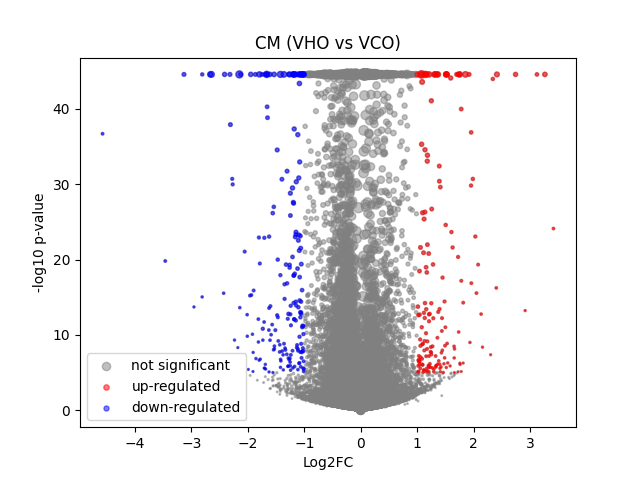

The data file committed next to this chart (first rows):
	gene	expression_1	expression_2	log2FC	-log10 p-val	significant
0	MIR1302-2HG	-3.3294782e-08	5.820766e-10	4.8842245e-05	44.55	0
1	FAM138A	-3.3294782e-08	5.820766e-10	4.8842245e-05	44.55	0
2	OR4F5	-3.3294782e-08	5.820766e-10	4.8842245e-05	44.55	0
3	AL627309.1	0.002324	0.002503	0.07537	0.07891	0
4	AL627309.3	-3.3294782e-08	5.820766e-10	4.8842245e-05	44.55	0
5	AL627309.2	-3.3294782e-08	5.820766e-10	4.8842245e-05	44.55	0
6	AL627309.5	0.0192	0.02044	0.086	0.217	0
7	AL627309.4	0.001206	0.000467	-0.5884	0.6762	0
8	AP006222.2	0.0003606	0.0006173	0.2493	0.3114	0
9	AL732372.1	-3.3294782e-08	5.820766e-10	4.8842245e-05	44.55	0
10	OR4F29	-3.3294782e-08	5.820766e-10	4.8842245e-05	44.55	0
11	AC114498.1	-3.3294782e-08	5.820766e-10	4.8842245e-05	44.55	0
12	OR4F16	-3.3294782e-08	5.820766e-10	4.8842245e-05	44.55	0
13	AL669831.2	0.001323	0.001157	-0.1068	0.1015	0
14	LINC01409	0.06269	0.07152	0.1873	1.335	0
15	FAM87B	0.0002513	0.0002639	0.01453	0.01513	0
16	LINC01128	0.1349	0.1493	0.1454	1.655	0
17	LINC00115	0.009161	0.01504	0.659	2.626	0
18	FAM41C	0.008176	0.007904	-0.04348	0.06486	0
19	AL645608.6	0.0001495	0.0007154	0.5776	1.121	0
20	AL645608.2	0.005435	0.004796	-0.1511	0.2168	0
21	AL645608.4	0.0005779	0.0007027	0.1098	0.1128	0
22	LINC02593	0.04693	0.03755	-0.3141	1.93	0
23	SAMD11	0.3469	0.1927	-0.8452	44.55	0
24	NOC2L	0.2393	0.2153	-0.152	2.73	0
25	KLHL17	0.01146	0.01368	0.2359	0.6152	0
26	PLEKHN1	0.001368	0.001551	0.1078	0.1032	0
27	PERM1	-3.3294782e-08	0.001231	1.158	3.265	0
28	AL645608.7	0.001318	0.000693	-0.4532	0.6139	0
29	HES4	0.3372	0.2278	-0.5639	32.45	0
30	ISG15	0.2413	0.2091	-0.2057	4.324	0
31	AL645608.1	0.0002467	5.820766e-10	-0.3181	0.4983	0
32	AGRN	0.09064	0.07961	-0.1849	1.562	0
33	AL645608.5	-3.3294782e-08	5.820766e-10	4.8842245e-05	44.55	0
34	AL645608.8	-3.3294782e-08	0.0001178	0.1607	0.499	0
35	RNF223	-3.3294782e-08	5.820766e-10	4.8842245e-05	44.55	0
36	C1orf159	0.01817	0.0151	-0.252	0.7685	0
37	AL390719.3	0.0002673	5.820766e-10	-0.3418	0.7988	0
38	LINC01342	-3.3294782e-08	5.820766e-10	4.8842245e-05	44.55	0
39	AL390719.2	-3.3294782e-08	0.0001255	0.1706	0.499	0
40	TTLL10-AS1	-3.3294782e-08	5.820766e-10	4.8842245e-05	44.55	0
41	TTLL10	0.0001978	5.820766e-10	-0.2604	0.4983	0
42	TNFRSF18	0.0007403	0.0007582	0.01476	0.01215	0
43	TNFRSF4	0.0007517	0.0004767	-0.2464	0.3352	0
44	SDF4	0.4736	0.4477	-0.08094	1.949	0
45	B3GALT6	0.1608	0.1505	-0.09512	0.9435	0
46	C1QTNF12	0.004896	0.005526	0.1465	0.2221	0
47	AL162741.1	0.0004771	0.0005145	0.03614	0.03629	0
48	UBE2J2	0.2865	0.2612	-0.1329	2.592	0
49	LINC01786	0.001038	0.001232	0.1309	0.1345	0
50	SCNN1D	0.003979	0.004944	0.2556	0.3861	0
51	ACAP3	0.05989	0.0601	0.005108	0.01835	0
52	PUSL1	0.09188	0.06838	-0.4208	5.889	0
53	INTS11	0.1282	0.1244	-0.04376	0.2874	0
54	AL139287.1	7.94864e-05	0.0001237	0.05786	0.117	0
55	CPTP	0.07158	0.05725	-0.3173	2.924	0
56	TAS1R3	0.000756	0.001159	0.2983	0.3482	0
57	DVL1	0.05386	0.05571	0.04772	0.1911	0
58	MXRA8	0.03416	0.03802	0.1502	0.6174	0
59	AURKAIP1	1.062	0.9749	-0.1239	12.37	0
... 36,541 more rows
